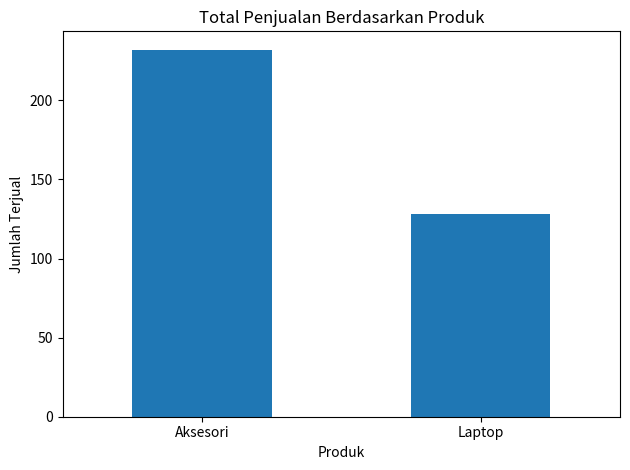

Here is the Python script that generated this plot: (Note: this script raises an exception after producing the figure.)

import pandas as pd
import matplotlib.pyplot as plt

# Data penjualan
data = {
    "Bulan": [
        "Januari", "Januari", "Februari", "Februari",
        "Maret", "Maret", "April", "April",
        "Mei", "Mei", "Juni", "Juni"
    ],
    "Produk": [
        "Laptop", "Aksesori", "Laptop", "Aksesori",
        "Laptop", "Aksesori", "Laptop", "Aksesori",
        "Laptop", "Aksesori", "Laptop", "Aksesori"
    ],
    "Jumlah_Terjual": [15, 30, 18, 35, 20, 32, 25, 40, 22, 45, 28, 50],
    "Harga": [7000000, 150000] * 6
}

df = pd.DataFrame(data)
df["Pendapatan"] = df["Jumlah_Terjual"] * df["Harga"]

print("DATA PENJUALAN")
print(df.to_string(index=False))

print(f"\nTotal pendapatan: Rp{df['Pendapatan'].sum():,.0f}")
print(f"Total produk terjual: {df['Jumlah_Terjual'].sum()} unit")

terlaris = df.groupby("Produk")["Jumlah_Terjual"].sum().idxmax()
print("Produk terlaris:", terlaris)

# Grafik total penjualan per produk
df.groupby("Produk")["Jumlah_Terjual"].sum().plot(
    kind="bar", title="Total Penjualan Berdasarkan Produk"
)
plt.xlabel("Produk")
plt.ylabel("Jumlah Terjual")
plt.xticks(rotation=0)
plt.tight_layout()
plt.show()

# Filter produk melalui terminal
print("\nPilihan produk: Semua Produk, Laptop, Aksesori")
pilihan = input("Masukkan pilihan produk: ").strip().title()

if pilihan.lower() == "semua produk":
    hasil = df.copy()
elif pilihan in df["Produk"].unique():
    hasil = df[df["Produk"] == pilihan].copy()
else:
    print("Pilihan tidak valid. Menampilkan semua produk.")
    hasil = df.copy()
    pilihan = "Semua Produk"

print(f"\nDASHBOARD: {pilihan}")
print(f"Total pendapatan: Rp{hasil['Pendapatan'].sum():,.0f}")
print(f"Total produk terjual: {hasil['Jumlah_Terjual'].sum()} unit")

urutan_bulan = [
    "Januari", "Februari", "Maret",
    "April", "Mei", "Juni"
]

pendapatan = (
    hasil.groupby("Bulan")["Pendapatan"]
    .sum()
    .reindex(urutan_bulan, fill_value=0)
)

pendapatan.plot(kind="bar", figsize=(9, 5))
plt.title(f"Pendapatan per Bulan - {pilihan}")
plt.xlabel("Bulan")
plt.ylabel("Pendapatan (Rp)")
plt.xticks(rotation=30)
plt.grid(axis="y", alpha=0.3)
plt.tight_layout()
plt.show()
